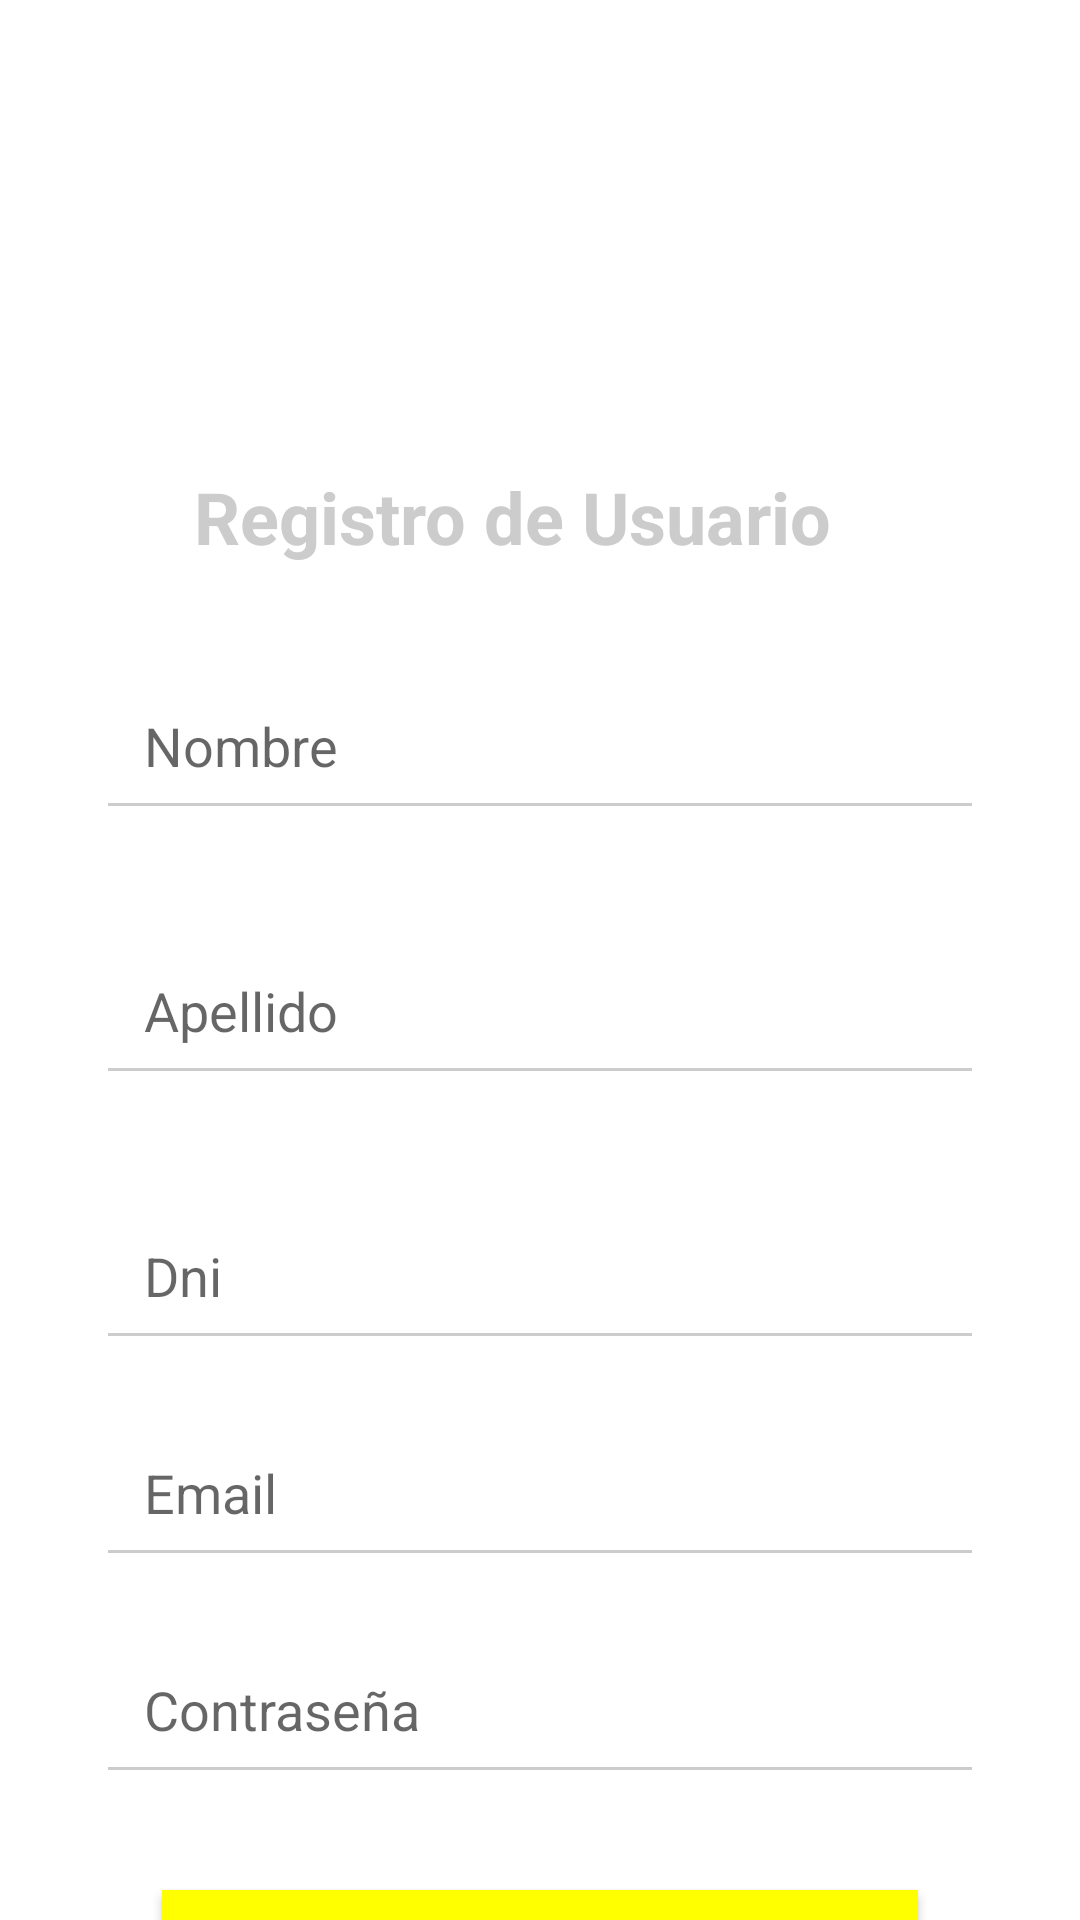

The Android layout XML behind this screen, and the referenced resources:
<!-- AndroidManifest.xml: application theme Theme.LAB3TP1 -->
<!-- res/layout/activity_main.xml -->
<?xml version="1.0" encoding="utf-8"?>
<androidx.constraintlayout.widget.ConstraintLayout
    xmlns:android="http://schemas.android.com/apk/res/android"
    xmlns:app="http://schemas.android.com/apk/res-auto"
    android:layout_width="match_parent"
    android:layout_height="match_parent"
    android:background="@color/background_color">

    <TextView
        android:id="@+id/tvTitulo"
        android:layout_width="wrap_content"
        android:layout_height="wrap_content"
        android:layout_marginTop="156dp"
        android:text="Registro de Usuario"
        android:textColor="@color/edittext_background_tint"
        android:textSize="24sp"
        android:textStyle="bold"
        app:layout_constraintEnd_toEndOf="parent"
        app:layout_constraintHorizontal_bias="0.439"
        app:layout_constraintStart_toStartOf="parent"
        app:layout_constraintTop_toTopOf="parent" />



    <EditText
        android:id="@+id/etNombre"
        android:layout_width="0dp"
        android:layout_height="wrap_content"
        android:hint="Nombre"
        android:textColor="@color/edittext_background_tint"
        android:backgroundTint="@color/edittext_background_tint"
        android:padding="16dp"
        android:textSize="18sp"
        app:layout_constraintTop_toBottomOf="@id/tvTitulo"
        app:layout_constraintStart_toStartOf="parent"
        app:layout_constraintEnd_toEndOf="parent"
        android:layout_marginTop="32dp"
        android:layout_marginStart="32dp"
        android:layout_marginEnd="32dp"/>

    <EditText
        android:id="@+id/etApellido"
        android:layout_width="0dp"
        android:layout_height="wrap_content"
        android:hint="Apellido"
        android:textColor="@color/edittext_background_tint"
        android:backgroundTint="@color/edittext_background_tint"
        android:padding="16dp"
        android:textSize="18sp"
        app:layout_constraintTop_toBottomOf="@id/etNombre"
        app:layout_constraintStart_toStartOf="parent"
        app:layout_constraintEnd_toEndOf="parent"
        android:layout_marginTop="32dp"
        android:layout_marginStart="32dp"
        android:layout_marginEnd="32dp"/>

    <EditText
        android:id="@+id/etDni"
        android:layout_width="0dp"
        android:layout_height="wrap_content"
        android:hint="Dni"
        android:textColor="@color/edittext_background_tint"
        android:backgroundTint="@color/edittext_background_tint"
        android:padding="16dp"
        android:textSize="18sp"
        app:layout_constraintTop_toBottomOf="@id/etApellido"
        app:layout_constraintStart_toStartOf="parent"
        app:layout_constraintEnd_toEndOf="parent"
        android:layout_marginTop="32dp"
        android:layout_marginStart="32dp"
        android:layout_marginEnd="32dp"/>

    <EditText
        android:id="@+id/etMail"
        android:layout_width="0dp"
        android:layout_height="wrap_content"
        android:layout_marginStart="32dp"
        android:layout_marginTop="16dp"
        android:layout_marginEnd="32dp"
        android:backgroundTint="@color/edittext_background_tint"
        android:hint="Email"
        android:padding="16dp"
        android:textColor="@color/edittext_background_tint"
        android:textSize="18sp"
        app:layout_constraintEnd_toEndOf="parent"
        app:layout_constraintHorizontal_bias="0.0"
        app:layout_constraintStart_toStartOf="parent"
        app:layout_constraintTop_toBottomOf="@id/etDni" />

    <EditText
        android:id="@+id/etClave"
        android:layout_width="0dp"
        android:layout_height="wrap_content"
        android:hint="Contraseña"
        android:textColor="@color/edittext_background_tint"
        android:backgroundTint="@color/edittext_background_tint"
        android:padding="16dp"
        android:textSize="18sp"
        app:layout_constraintTop_toBottomOf="@id/etMail"
        app:layout_constraintStart_toStartOf="parent"
        app:layout_constraintEnd_toEndOf="parent"
        android:layout_marginTop="16dp"
        android:layout_marginStart="32dp"
        android:layout_marginEnd="32dp"/>

    <Button
        android:id="@+id/btnRegistrar"
        android:layout_width="0dp"
        android:layout_height="wrap_content"
        android:text="Registrar"
        android:textColor="@color/text_color"
        android:background="@color/button_background"
        android:textSize="18sp"
        app:layout_constraintTop_toBottomOf="@id/etClave"
        app:layout_constraintStart_toStartOf="parent"
        app:layout_constraintEnd_toEndOf="parent"
        app:layout_constraintWidth_percent="0.7"
        android:layout_marginTop="32dp"/>

</androidx.constraintlayout.widget.ConstraintLayout>
<!-- resources referenced by this layout -->
<resources>
  <color name="background_color">#FFFFFF</color>
  <color name="button_background">#FFFF00</color>
  <color name="edittext_background_tint">#CCCCCC</color>
  <color name="text_color">#000000</color>
  <style name="Theme.LAB3TP1" parent="Theme.MaterialComponents.DayNight.DarkActionBar">
          
          <item name="colorPrimary">@color/button_background</item>
          <item name="colorPrimaryVariant">@color/button_background_pressed</item>
          <item name="colorOnPrimary">@color/button_text</item>
          
          <item name="colorSecondary">@color/edittext_background_tint</item>
          <item name="colorSecondaryVariant">@color/button_background_focused</item>
          <item name="colorOnSecondary">@color/text_color</item>
          
          <item name="android:statusBarColor">?attr/colorPrimaryVariant</item>
          
      </style>
  <color name="button_background_pressed">#FFD600</color>
  <color name="button_text">#FFFFFF</color>
  <color name="button_background_focused">#FFE082</color>
</resources>
